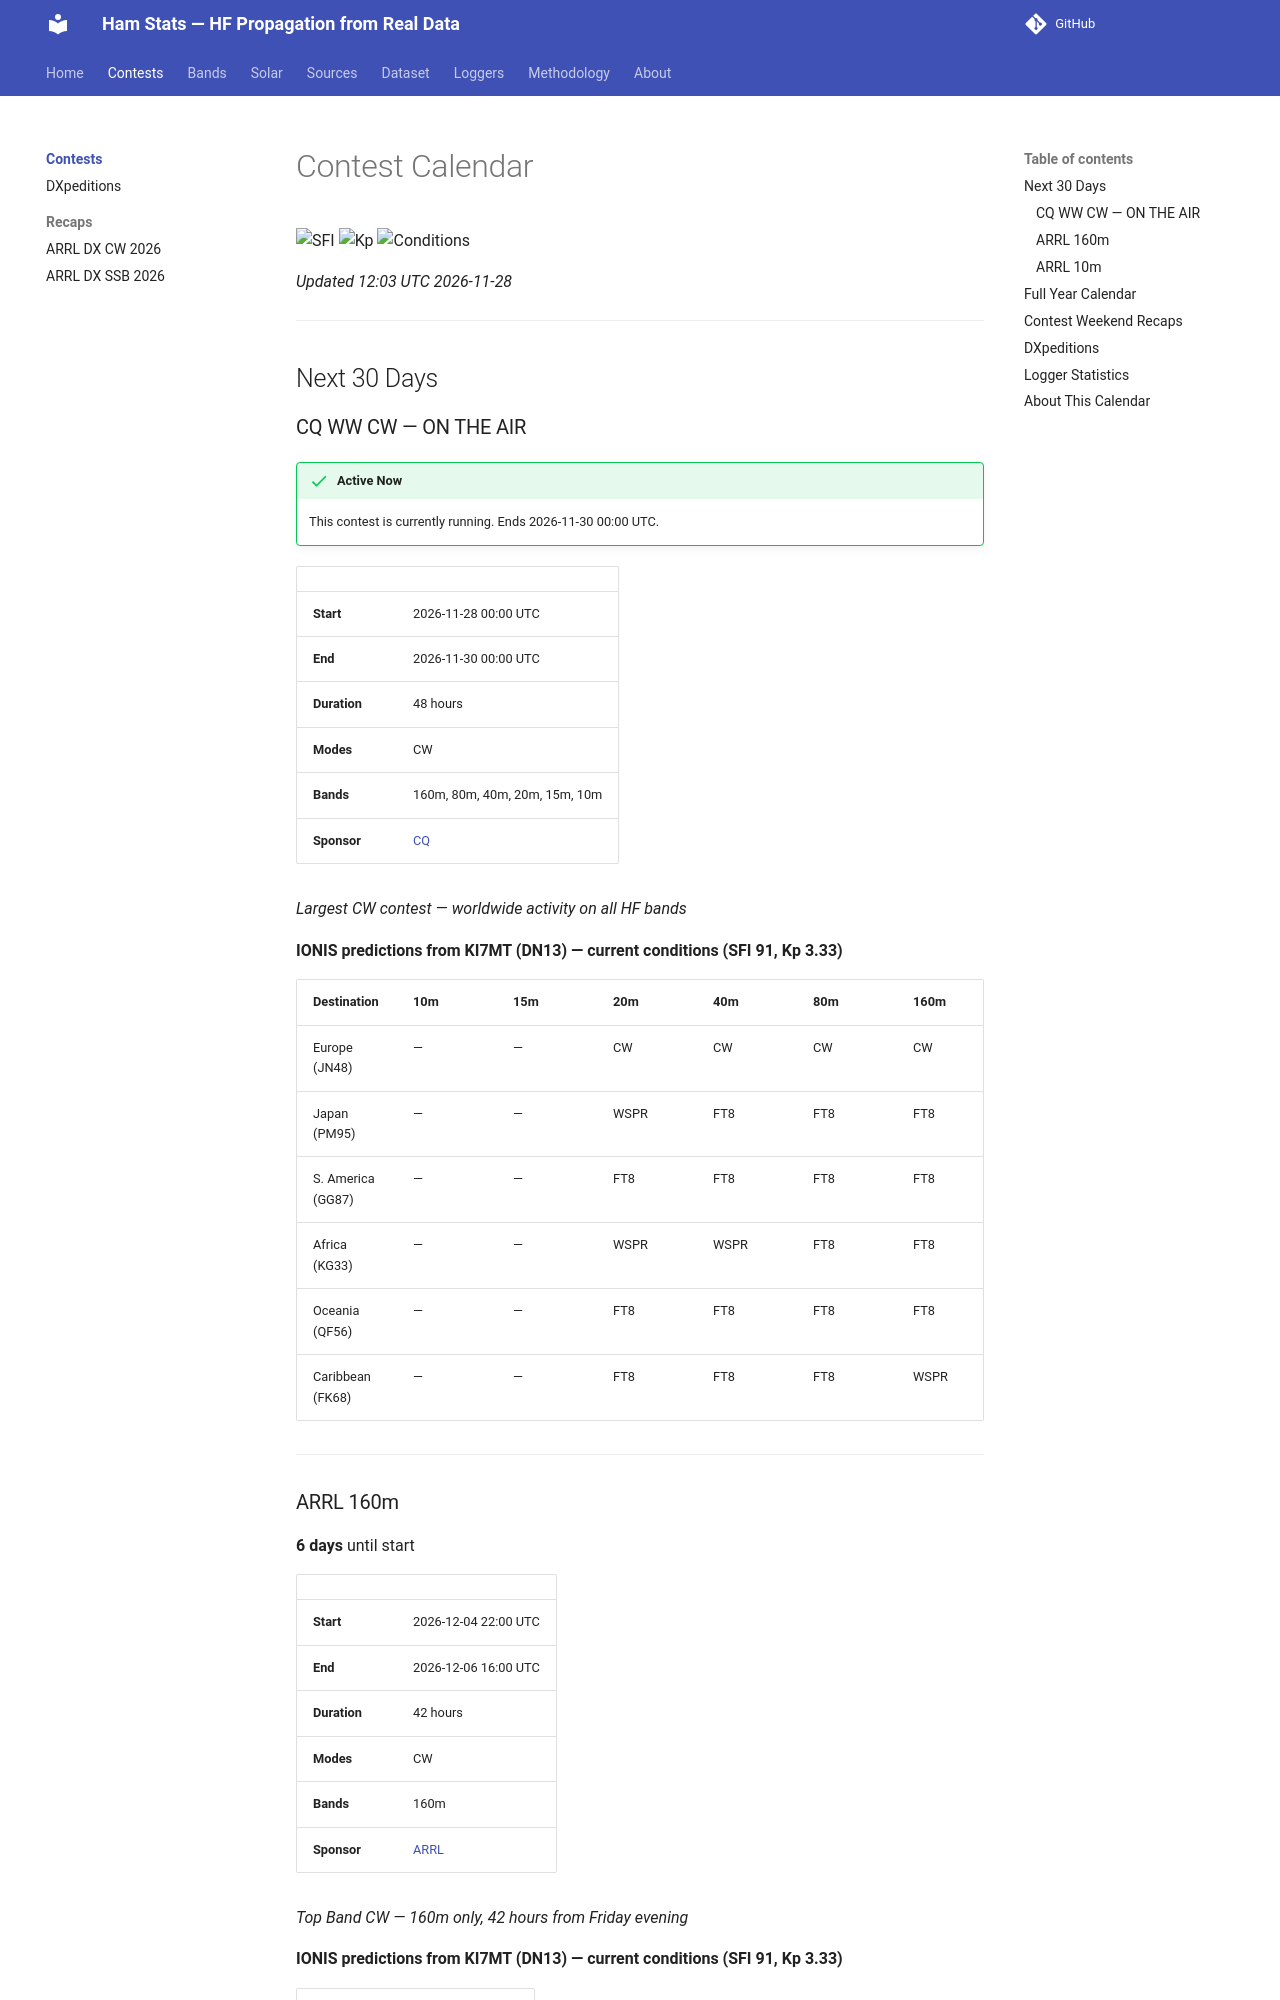

repository: IONIS-AI/ionis-hamstats · page: contests/index.html · generator: mkdocs

---
description: >-
  Amateur radio contest calendar with IONIS propagation predictions. Upcoming CQ WW,
  CQ WPX, ARRL DX, and more with predicted band conditions and mode-specific
  verdicts for each contest weekend.
---

# Contest Calendar

![SFI](https://img.shields.io/badge/SFI_91-Moderate-ffea00?style=flat-square)
![Kp](https://img.shields.io/badge/Kp_3.33-Unsettled-ffea00?style=flat-square)
![Conditions](https://img.shields.io/badge/Conditions-Unsettled-ffea00?style=flat-square)

*Updated 12:03 UTC 2026-11-28*

---

## Next 30 Days

### CQ WW CW — ON THE AIR
!!! success "Active Now"
    This contest is currently running. Ends 2026-11-30 00:00 UTC.

| | |
|---|---|
| **Start** | 2026-11-28 00:00 UTC |
| **End** | 2026-11-30 00:00 UTC |
| **Duration** | 48 hours |
| **Modes** | CW |
| **Bands** | 160m, 80m, 40m, 20m, 15m, 10m |
| **Sponsor** | [CQ](https://www.cqww.com/) |

*Largest CW contest — worldwide activity on all HF bands*

**IONIS predictions from KI7MT (DN13) — current conditions (SFI 91, Kp 3.33)**

| Destination | 10m | 15m | 20m | 40m | 80m | 160m | 
|-------------|-----|-----|-----|-----|-----|-----|
| Europe (JN48) | — | — | CW | CW | CW | CW | 
| Japan (PM95) | — | — | WSPR | FT8 | FT8 | FT8 | 
| S. America (GG87) | — | — | FT8 | FT8 | FT8 | FT8 | 
| Africa (KG33) | — | — | WSPR | WSPR | FT8 | FT8 | 
| Oceania (QF56) | — | — | FT8 | FT8 | FT8 | FT8 | 
| Caribbean (FK68) | — | — | FT8 | FT8 | FT8 | WSPR | 

---

### ARRL 160m
**6 days** until start

| | |
|---|---|
| **Start** | 2026-12-04 22:00 UTC |
| **End** | 2026-12-06 16:00 UTC |
| **Duration** | 42 hours |
| **Modes** | CW |
| **Bands** | 160m |
| **Sponsor** | [ARRL](https://www.arrl.org/160-meter) |

*Top Band CW — 160m only, 42 hours from Friday evening*

**IONIS predictions from KI7MT (DN13) — current conditions (SFI 91, Kp 3.33)**

| Destination | 160m | 
|-------------|-----|
| Europe (JN48) | CW | 
| Japan (PM95) | FT8 | 
| S. America (GG87) | FT8 | 
| Africa (KG33) | FT8 | 
| Oceania (QF56) | FT8 | 
| Caribbean (FK68) | WSPR | 

---
